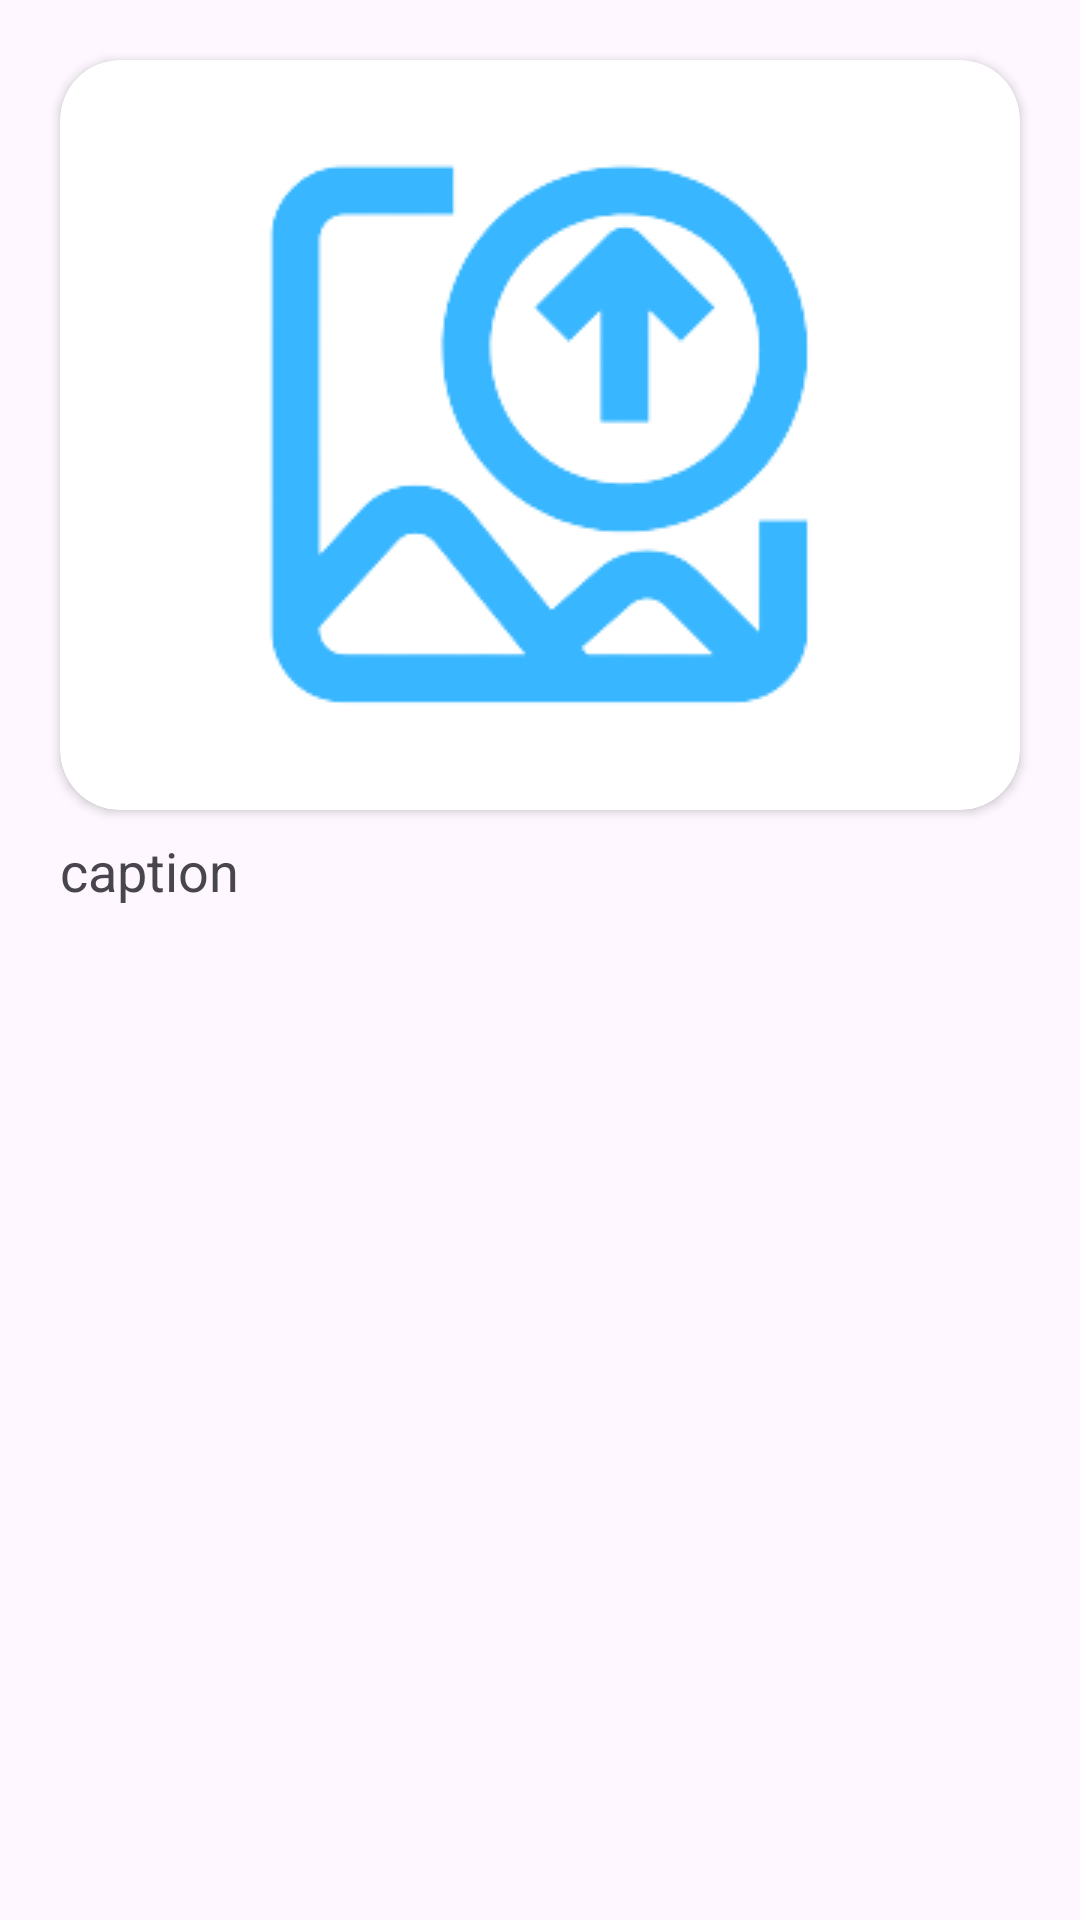

Layout XML and referenced resources for this Android screen:
<!-- AndroidManifest.xml: application theme Theme.FoodDonation -->
<!-- res/layout/recycler_item1.xml -->
<?xml version="1.0" encoding="utf-8"?>
<LinearLayout
    android:layout_width="match_parent"
    android:layout_height="wrap_content"
    xmlns:app="http://schemas.android.com/apk/res-auto"
    xmlns:android="http://schemas.android.com/apk/res/android"
    android:orientation="vertical">

    <androidx.cardview.widget.CardView
        android:layout_width="match_parent"
        android:layout_height="250dp"
        android:layout_marginStart="20dp"
        android:layout_marginEnd="20dp"
        android:layout_marginTop="20dp"
        app:cardCornerRadius="20dp"
        android:elevation="10dp">

        <ImageView
            android:layout_width="match_parent"
            android:layout_height="match_parent"
            android:id="@+id/recyclerImage"
            android:src="@drawable/image"
            android:scaleType="centerCrop"/>
    </androidx.cardview.widget.CardView>

    <TextView
        android:layout_width="wrap_content"
        android:layout_height="wrap_content"
        android:text="caption"
        android:textSize="18sp"
        android:layout_marginStart="20dp"
        android:layout_marginEnd="20dp"
        android:layout_marginTop="8dp"
        android:layout_marginBottom="10dp"
        android:id="@+id/recyclerCaption"/>

</LinearLayout>
<!-- resources referenced by this layout -->
<resources>
  <!-- drawable image: png bitmap (drawable, 15139 bytes) -->
  <style name="Theme.FoodDonation" parent="Base.Theme.FoodDonation" />
  <style name="Base.Theme.FoodDonation" parent="Theme.Material3.DayNight">
          
  
          
      </style>
</resources>
